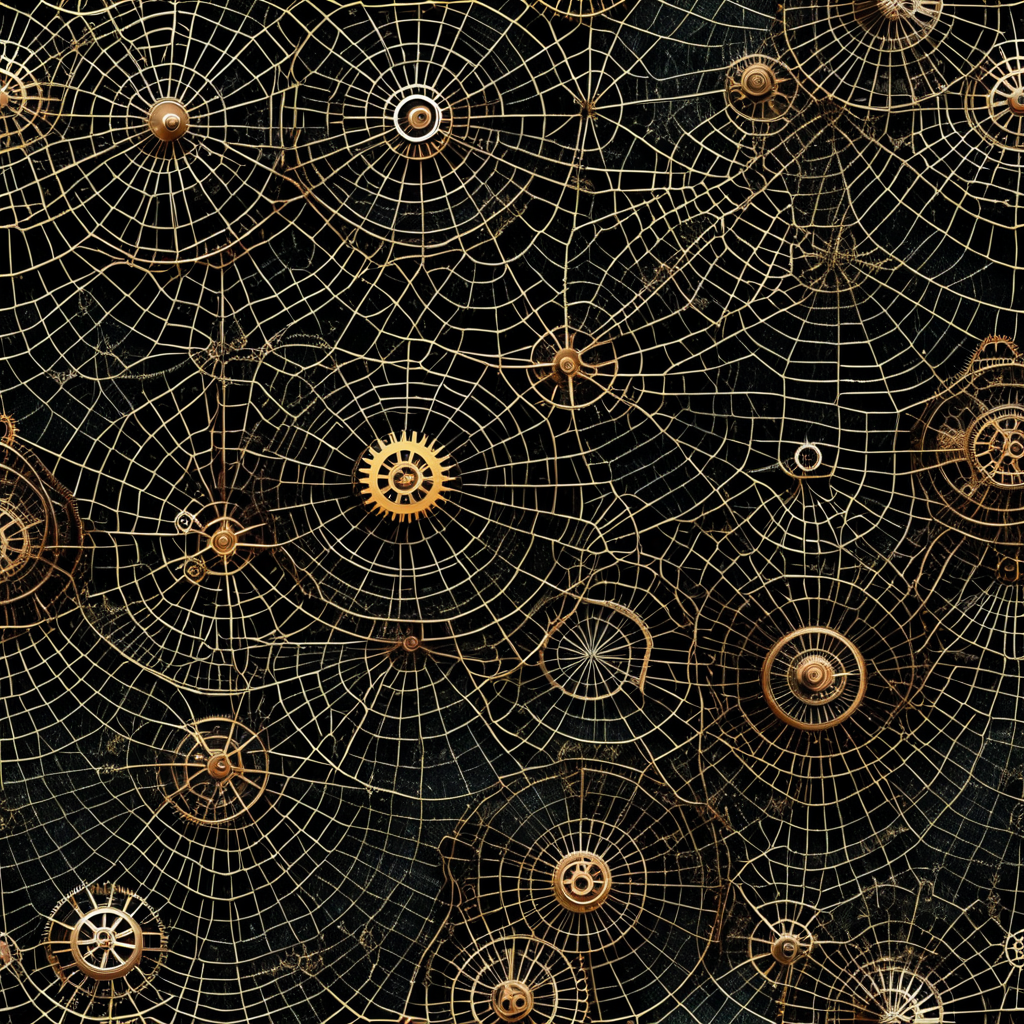
Generation parameters embedded in this image by AUTOMATIC1111 Stable Diffusion web UI or a fork of it (Forge, ...) (PNG 'parameters' text chunk):
Halloween themed Cobwebs, (Hyperrealism:1.1) (Steampunk:2)
Negative prompt: bad hands, bad faces, tattoo, statue, picture frame, anime, cartoon, spreading legs open, couches
Steps: 30, Sampler: DPM++ 2M, Schedule type: Karras, CFG scale: 7, Seed: 2880221801, Size: 1024x1024, Model hash: 33e58e8668, Model: Juggernaut-XI-byRunDiffusion, Token merging ratio: 0.1, Version: v1.10.1